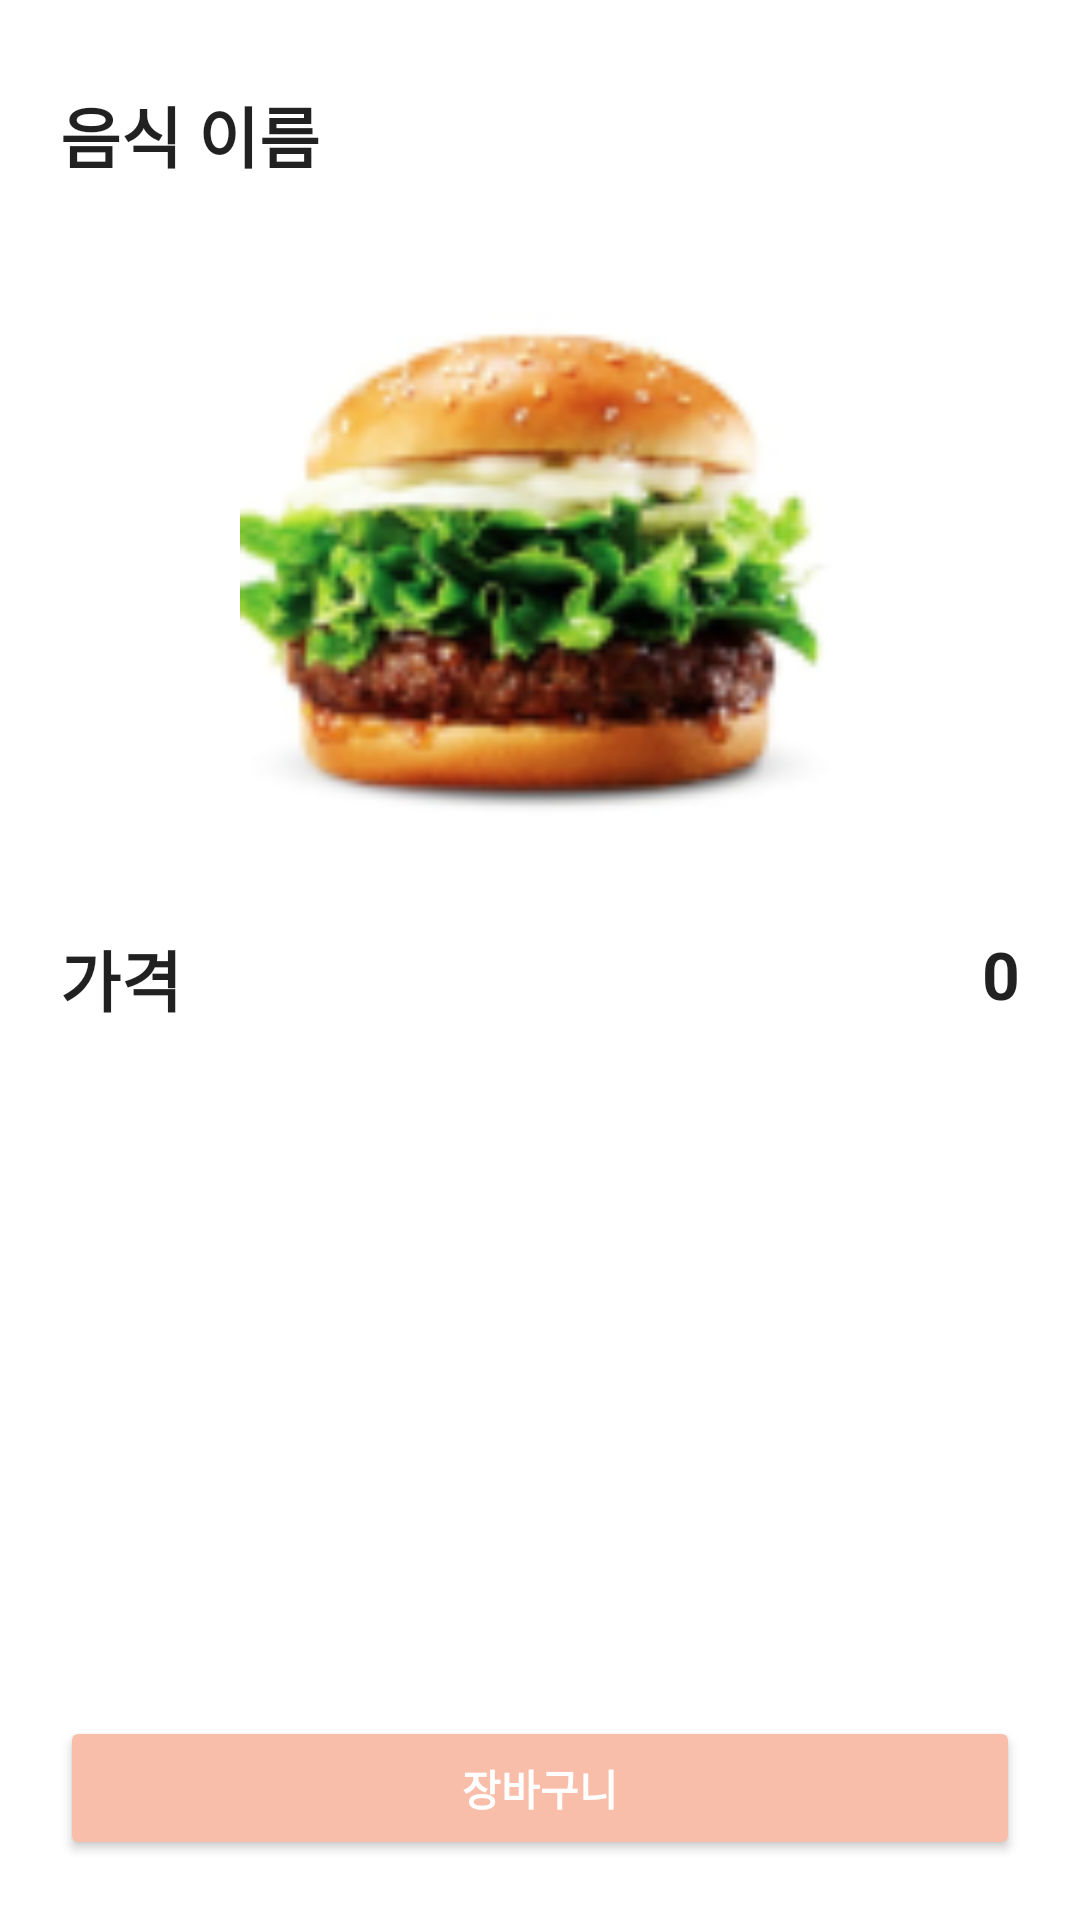

Reconstruct the res/layout file that produces this screen, plus the resources it refers to.
<!-- AndroidManifest.xml: application theme Theme.VO_Kiosk -->
<!-- res/layout/fragment_order_detail_other.xml -->
<?xml version="1.0" encoding="utf-8"?>
<ScrollView xmlns:android="http://schemas.android.com/apk/res/android"
    xmlns:app="http://schemas.android.com/apk/res-auto"
    xmlns:tools="http://schemas.android.com/tools"
    android:layout_width="match_parent"
    android:layout_height="match_parent"
    android:fillViewport="true">

    <androidx.constraintlayout.widget.ConstraintLayout
        android:layout_width="match_parent"
        android:layout_height="wrap_content">

        <TextView
            android:id="@+id/odo_textView"
            android:layout_width="wrap_content"
            android:layout_height="50dp"
            android:layout_margin="20dp"
            android:gravity="center"
            android:text="음식 이름"
            android:textAppearance="@style/TextAppearance.AppCompat.Large"
            android:textStyle="bold"
            app:layout_constraintStart_toStartOf="parent"
            app:layout_constraintTop_toTopOf="parent" />

        <androidx.appcompat.widget.AppCompatImageView
            android:id="@+id/odo_imageView"
            android:layout_width="200dp"
            android:layout_height="200dp"
            android:layout_marginTop="20dp"
            android:src="@drawable/hamburger"
            app:layout_constraintEnd_toEndOf="parent"
            app:layout_constraintStart_toStartOf="parent"
            app:layout_constraintTop_toBottomOf="@+id/odo_textView" />

        <TextView
            android:id="@+id/textView2"
            android:layout_width="wrap_content"
            android:layout_height="wrap_content"
            android:layout_margin="20dp"
            android:text="가격"
            android:textAppearance="@style/TextAppearance.AppCompat.Large"
            android:textStyle="bold"
            app:layout_constraintStart_toStartOf="parent"
            app:layout_constraintTop_toBottomOf="@+id/odo_imageView" />

        <TextView
            android:id="@+id/odo_price"
            android:layout_width="wrap_content"
            android:layout_height="wrap_content"
            android:layout_margin="20dp"
            android:text="0"
            android:textAppearance="@style/TextAppearance.AppCompat.Large"
            android:textStyle="bold"
            app:layout_constraintEnd_toEndOf="parent"
            app:layout_constraintTop_toBottomOf="@+id/odo_imageView" />

        <Button
            android:id="@+id/odo_button"
            android:layout_width="match_parent"
            android:layout_height="wrap_content"
            android:layout_margin="20dp"
            android:backgroundTint="@color/title_orange"
            android:text="장바구니"
            android:textColor="@color/white"
            android:textStyle="bold"
            app:layout_constraintBottom_toBottomOf="parent"
            app:layout_constraintEnd_toEndOf="parent"
            app:layout_constraintStart_toStartOf="parent" />

    </androidx.constraintlayout.widget.ConstraintLayout>

</ScrollView>
<!-- resources referenced by this layout -->
<resources>
  <color name="title_orange">#F9BEAA</color>
  <color name="white">#FFFFFFFF</color>
  <!-- drawable hamburger: png bitmap (drawable, 19126 bytes) -->
  <style name="Theme.VO_Kiosk" parent="Theme.MaterialComponents.DayNight.DarkActionBar">
          
          <item name="colorPrimary">@color/title_orange</item>
          <item name="colorPrimaryVariant">@color/purple_700</item>
          <item name="colorOnPrimary">@color/white</item>
          
          <item name="colorSecondary">@color/teal_200</item>
          <item name="colorSecondaryVariant">@color/teal_700</item>
          <item name="colorOnSecondary">@color/black</item>
          
          <item name="android:statusBarColor" tools:targetApi="l">@color/white</item>
          <item name="android:windowLightStatusBar" tools:targetApi="m">true</item>
          
          <item name="windowNoTitle">true</item>
      </style>
  <color name="purple_700">#FF3700B3</color>
  <color name="teal_200">#FF03DAC5</color>
  <color name="teal_700">#FF018786</color>
  <color name="black">#FF000000</color>
</resources>
